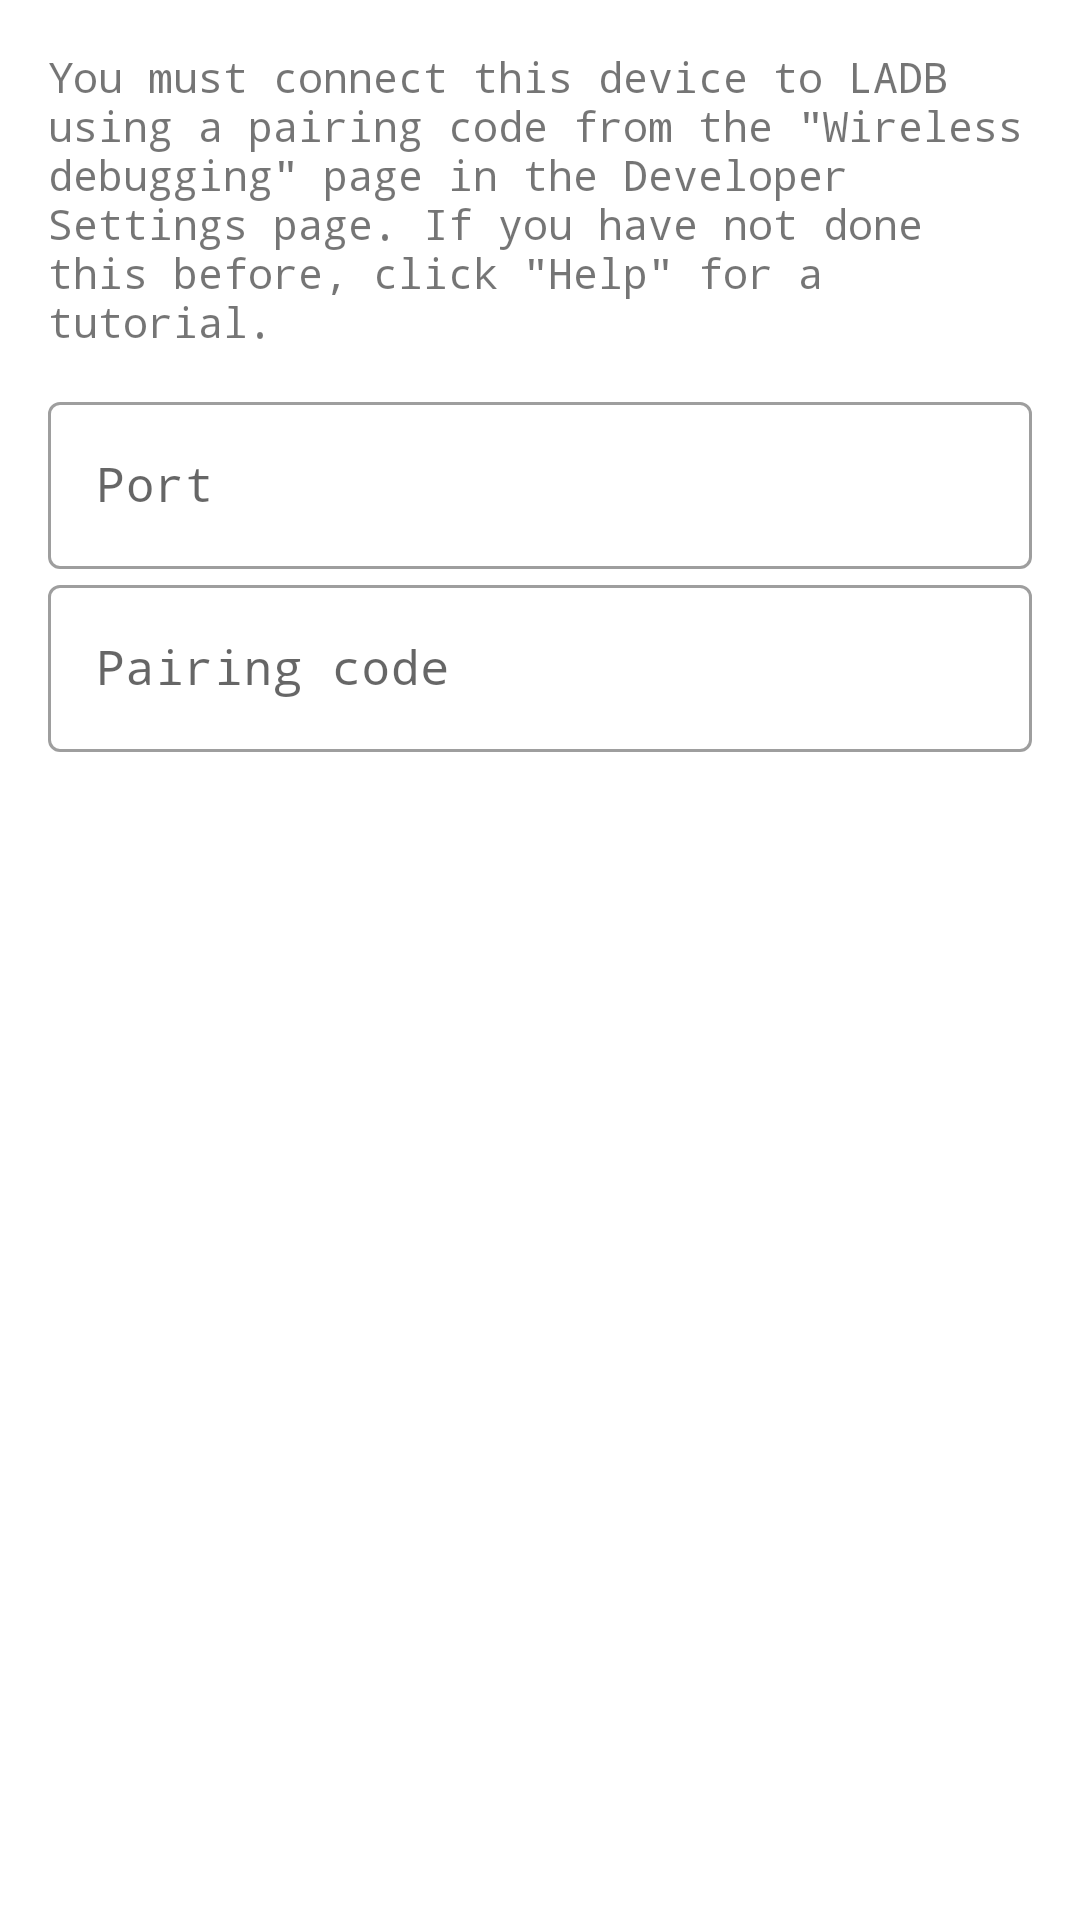

Reconstruct the res/layout file that produces this screen, plus the resources it refers to.
<!-- AndroidManifest.xml: application theme Theme.LADB -->
<!-- res/layout/dialog_pair.xml -->
<?xml version="1.0" encoding="utf-8"?>
<ScrollView xmlns:android="http://schemas.android.com/apk/res/android"
    android:layout_width="match_parent"
    android:layout_height="match_parent"
    android:padding="16dp">
    <LinearLayout
        android:layout_width="match_parent"
        android:layout_height="wrap_content"
        android:orientation="vertical">
        <TextView
            android:layout_width="match_parent"
            android:layout_height="wrap_content"
            android:text="@string/pair_message"
            android:paddingBottom="12dp" />

        <com.google.android.material.textfield.TextInputLayout
            android:layout_width="match_parent"
            android:layout_height="wrap_content"
            android:hint="@string/port_hint"
            style="@style/Widget.MaterialComponents.TextInputLayout.OutlinedBox">
            <com.google.android.material.textfield.TextInputEditText
                android:layout_width="match_parent"
                android:layout_height="match_parent"
                android:inputType="number"
                android:id="@+id/port" />
        </com.google.android.material.textfield.TextInputLayout>

        <com.google.android.material.textfield.TextInputLayout
            android:layout_width="match_parent"
            android:layout_height="wrap_content"
            android:hint="@string/code_hint"
            style="@style/Widget.MaterialComponents.TextInputLayout.OutlinedBox">
            <com.google.android.material.textfield.TextInputEditText
                android:layout_width="match_parent"
                android:layout_height="match_parent"
                android:inputType="number"
                android:id="@+id/code" />
        </com.google.android.material.textfield.TextInputLayout>
    </LinearLayout>
</ScrollView>
<!-- resources referenced by this layout -->
<resources>
  <string name="code_hint">Pairing code</string>
  <string name="pair_message">You must connect this device to LADB using a pairing code from the \"Wireless
          debugging\" page in the Developer Settings page. If you have not done this before, click \"Help\" for a
          tutorial.
      </string>
  <string name="port_hint">Port</string>
  <style name="Theme.LADB" parent="Theme.MaterialComponents.DayNight.DarkActionBar">
          <item name="colorPrimary">@color/green</item>
          <item name="colorSecondary">@color/green</item>
          <item name="android:statusBarColor">?colorPrimary</item>
          <item name="android:navigationBarColor">?colorSurface</item>
          <item name="android:windowLightNavigationBar" tools:targetApi="o_mr1">true</item>
          <item name="fontFamily">monospace</item>
      </style>
  <color name="green">#388e3c</color>
</resources>
